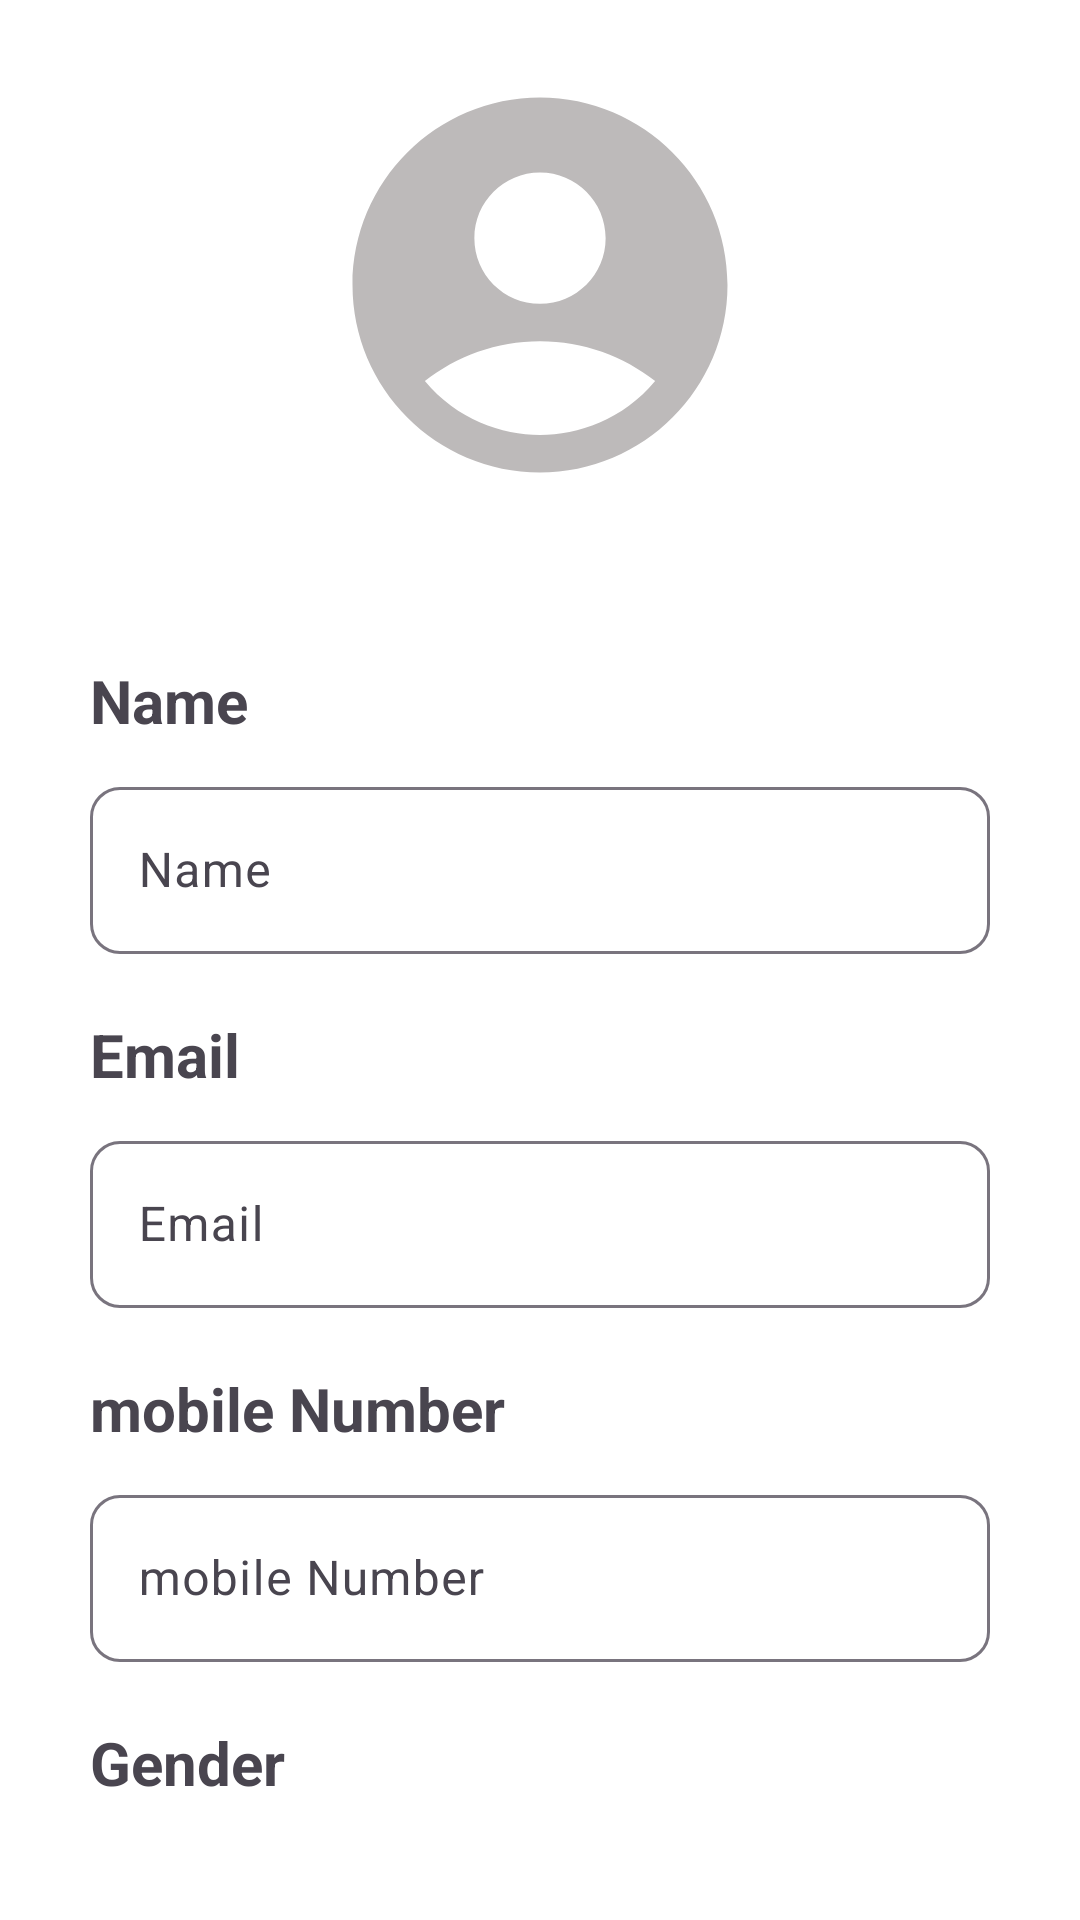

This screen was rendered from an Android layout file. Write that file and the resources it references.
<!-- AndroidManifest.xml: application theme Theme.FirstFirebaseProject -->
<!-- res/layout/activity_edit_profile.xml -->
<?xml version="1.0" encoding="utf-8"?>
<LinearLayout xmlns:android="http://schemas.android.com/apk/res/android"
    xmlns:app="http://schemas.android.com/apk/res-auto"
    xmlns:tools="http://schemas.android.com/tools"
    android:layout_width="match_parent"
    android:background="@color/white"
    android:layout_height="match_parent"
    android:orientation="vertical"
    tools:context=".EditProfileActivity">

    <ImageView
        android:layout_width="150dp"
        android:layout_height="150sp"
        android:layout_gravity="center"
        android:layout_margin="20dp"
        android:src="@drawable/account_logo"
        android:contentDescription="TODO" />

   <androidx.core.widget.NestedScrollView
       android:layout_width="match_parent"
       android:layout_height="match_parent"
       >
       <LinearLayout
           android:layout_margin="20dp"
           android:layout_width="match_parent"
           android:layout_height="match_parent"
           android:orientation="vertical">
           <TextView

               android:layout_width="match_parent"
               android:layout_height="wrap_content"
               android:text="@string/name_"
               android:textStyle="bold"
               android:textSize="20sp"
               android:layout_margin="10dp"/>
           <com.google.android.material.textfield.TextInputLayout
               android:layout_width="match_parent"
               android:layout_height="wrap_content"
               app:boxCornerRadiusBottomEnd="10dp"
               app:boxCornerRadiusBottomStart="10dp"
               app:boxCornerRadiusTopEnd="10dp"
               app:boxCornerRadiusTopStart="10dp">

               <EditText
                   android:id="@+id/name"
                   android:layout_width="match_parent"
                   android:layout_height="wrap_content"
                   android:layout_margin="10dp"
                   android:autofillHints=""
                   android:hint="@string/name_"
                   android:inputType="text" />
           </com.google.android.material.textfield.TextInputLayout>

           <TextView
               android:layout_width="match_parent"
               android:layout_height="wrap_content"
               android:text="@string/email"
               android:textStyle="bold"
               android:textSize="20sp"
               android:layout_margin="10dp"/>

           <com.google.android.material.textfield.TextInputLayout
               android:layout_width="match_parent"
               android:layout_height="wrap_content"
               app:boxCornerRadiusBottomEnd="10dp"
               app:boxCornerRadiusBottomStart="10dp"
               app:boxCornerRadiusTopEnd="10dp"
               app:boxCornerRadiusTopStart="10dp"
               >
               <EditText
                   android:id="@+id/email"
                   android:layout_margin="10dp"
                   android:layout_width="match_parent"
                   android:layout_height="wrap_content"
                   android:hint="@string/email"
                   android:inputType="textEmailAddress"
                   android:autofillHints="" />
           </com.google.android.material.textfield.TextInputLayout>

           <TextView
               android:layout_width="match_parent"
               android:layout_height="wrap_content"
               android:text="@string/mobile_number"
               android:textStyle="bold"
               android:textSize="20sp"
               android:layout_margin="10dp"/>

           <com.google.android.material.textfield.TextInputLayout
               android:layout_width="match_parent"
               android:layout_height="wrap_content"
               app:boxCornerRadiusBottomEnd="10dp"
               app:boxCornerRadiusBottomStart="10dp"
               app:boxCornerRadiusTopEnd="10dp"
               app:boxCornerRadiusTopStart="10dp"
               >
               <EditText
                   android:id="@+id/mobile_num"
                   android:layout_margin="10dp"
                   android:layout_width="match_parent"
                   android:layout_height="wrap_content"
                   android:hint="@string/mobile_number"
                   android:maxLength="12"
                   android:inputType="number"
                   android:autofillHints="" />
           </com.google.android.material.textfield.TextInputLayout>
           <TextView
               android:layout_width="match_parent"
               android:layout_height="wrap_content"
               android:text="@string/gender"
               android:textStyle="bold"
               android:textSize="20sp"
               android:layout_margin="10dp"/>

          <RadioGroup
              android:id="@+id/gender_radio"
              android:layout_margin="10dp"
              android:padding="10dp"
              android:layout_width="match_parent"
              android:layout_height="wrap_content">
              <RadioButton
                  android:id="@+id/male"
                  android:layout_width="match_parent"
                  android:layout_height="match_parent"
                  android:text="@string/male"/>
              <RadioButton
                  android:id="@+id/female"
                  android:layout_width="match_parent"
                  android:layout_height="match_parent"
                  android:text="@string/female"/>
              <RadioButton
                  android:id="@+id/other"
                  android:layout_width="match_parent"
                  android:layout_height="match_parent"
                  android:text="@string/other"/>

          </RadioGroup>

           <TextView
               android:layout_width="match_parent"
               android:layout_height="wrap_content"
               android:text="@string/blood_group"
               android:textStyle="bold"
               android:textSize="20sp"
               android:layout_margin="10dp"/>
           <Spinner
               android:id="@+id/Spinner_blood_group"
               android:layout_width="match_parent"
               android:layout_height="wrap_content"
               android:spinnerMode="dropdown"
               android:layout_margin="10dp"
               android:padding="10dp"
               />
           <TextView

               android:layout_width="match_parent"
               android:layout_height="wrap_content"
               android:text="@string/address"
               android:textStyle="bold"
               android:textSize="20sp"
               android:layout_margin="10dp"/>
           <com.google.android.material.textfield.TextInputLayout
               android:layout_width="match_parent"
               android:layout_height="wrap_content"
               app:boxCornerRadiusBottomEnd="10dp"
               app:boxCornerRadiusBottomStart="10dp"
               app:boxCornerRadiusTopEnd="10dp"
               app:boxCornerRadiusTopStart="10dp"
               >
               <EditText
                   android:id="@+id/address"
                   android:layout_margin="10dp"
                   android:layout_width="match_parent"
                   android:layout_height="wrap_content"
                   android:hint="@string/address"
                   android:inputType="text"
                   android:autofillHints="" />

           </com.google.android.material.textfield.TextInputLayout>

           <TextView
               android:layout_width="match_parent"
               android:layout_height="wrap_content"
               android:text="@string/city"
               android:textStyle="bold"
               android:textSize="20sp"
               android:layout_margin="10dp"/>
           <com.google.android.material.textfield.TextInputLayout
               android:layout_width="match_parent"
               android:layout_height="wrap_content"
               app:boxCornerRadiusBottomEnd="10dp"
               app:boxCornerRadiusBottomStart="10dp"
               app:boxCornerRadiusTopEnd="10dp"
               app:boxCornerRadiusTopStart="10dp"
               >
               <EditText
                   android:id="@+id/city"
                   android:layout_margin="10dp"
                   android:layout_width="match_parent"
                   android:layout_height="wrap_content"
                   android:hint="@string/city"
                   android:inputType="text"
                   android:autofillHints="" />

           </com.google.android.material.textfield.TextInputLayout>


           <com.google.android.material.button.MaterialButton
               android:id="@+id/edit_btn"
               android:layout_width="match_parent"
               android:layout_height="wrap_content"
               android:text="@string/save"
               android:textSize="20sp"
               android:padding="20dp"
               android:backgroundTint="#00BCD4"
               app:cornerRadius="12dp"
               android:layout_gravity="center"
               android:layout_marginTop="70dp"
               android:layout_marginStart="20dp"
               android:layout_marginEnd="20dp"
               android:layout_marginBottom="500dp"
               android:textColor="@color/black"
               android:textStyle="normal"
               android:gravity="center"/>
       </LinearLayout>


   </androidx.core.widget.NestedScrollView>


</LinearLayout>
<!-- resources referenced by this layout -->
<resources>
  <!-- drawable account_logo (drawable) -->
  <vector android:height="24dp" android:tint="#BDBABA"
      android:viewportHeight="24" android:viewportWidth="24"
      android:width="24dp" xmlns:android="http://schemas.android.com/apk/res/android">
      <path android:fillColor="@android:color/white" android:pathData="M12,2C6.48,2 2,6.48 2,12s4.48,10 10,10s10,-4.48 10,-10S17.52,2 12,2zM12,6c1.93,0 3.5,1.57 3.5,3.5S13.93,13 12,13s-3.5,-1.57 -3.5,-3.5S10.07,6 12,6zM12,20c-2.03,0 -4.43,-0.82 -6.14,-2.88C7.55,15.8 9.68,15 12,15s4.45,0.8 6.14,2.12C16.43,19.18 14.03,20 12,20z"/>
  </vector>
  <string name="address">Address</string>
  <string name="blood_group">Blood Group</string>
  <string name="city">City</string>
  <string name="email">Email</string>
  <string name="female">Female</string>
  <string name="gender">Gender</string>
  <string name="male">male</string>
  <string name="mobile_number">mobile Number</string>
  <string name="name_">Name</string>
  <string name="other">other</string>
  <string name="save">Save</string>
  <style name="Theme.FirstFirebaseProject" parent="Base.Theme.FirstFirebaseProject">
  
          <item name="colorPrimary">@color/black</item>
          <item name="android:statusBarColor">#BDBDBD</item>
          <item name="colorPrimaryDark">@color/black</item>
          <item name="colorAccent">@color/black</item>
      </style>
  <style name="Base.Theme.FirstFirebaseProject" parent="Theme.Material3.DayNight.NoActionBar">
          
          
      </style>
  <!-- not gathered from this repository: default colours our renderer supplied (Android Studio template values) -->
  <color name="black">#FF000000</color>
  <color name="white">#FFFFFFFF</color>
</resources>
